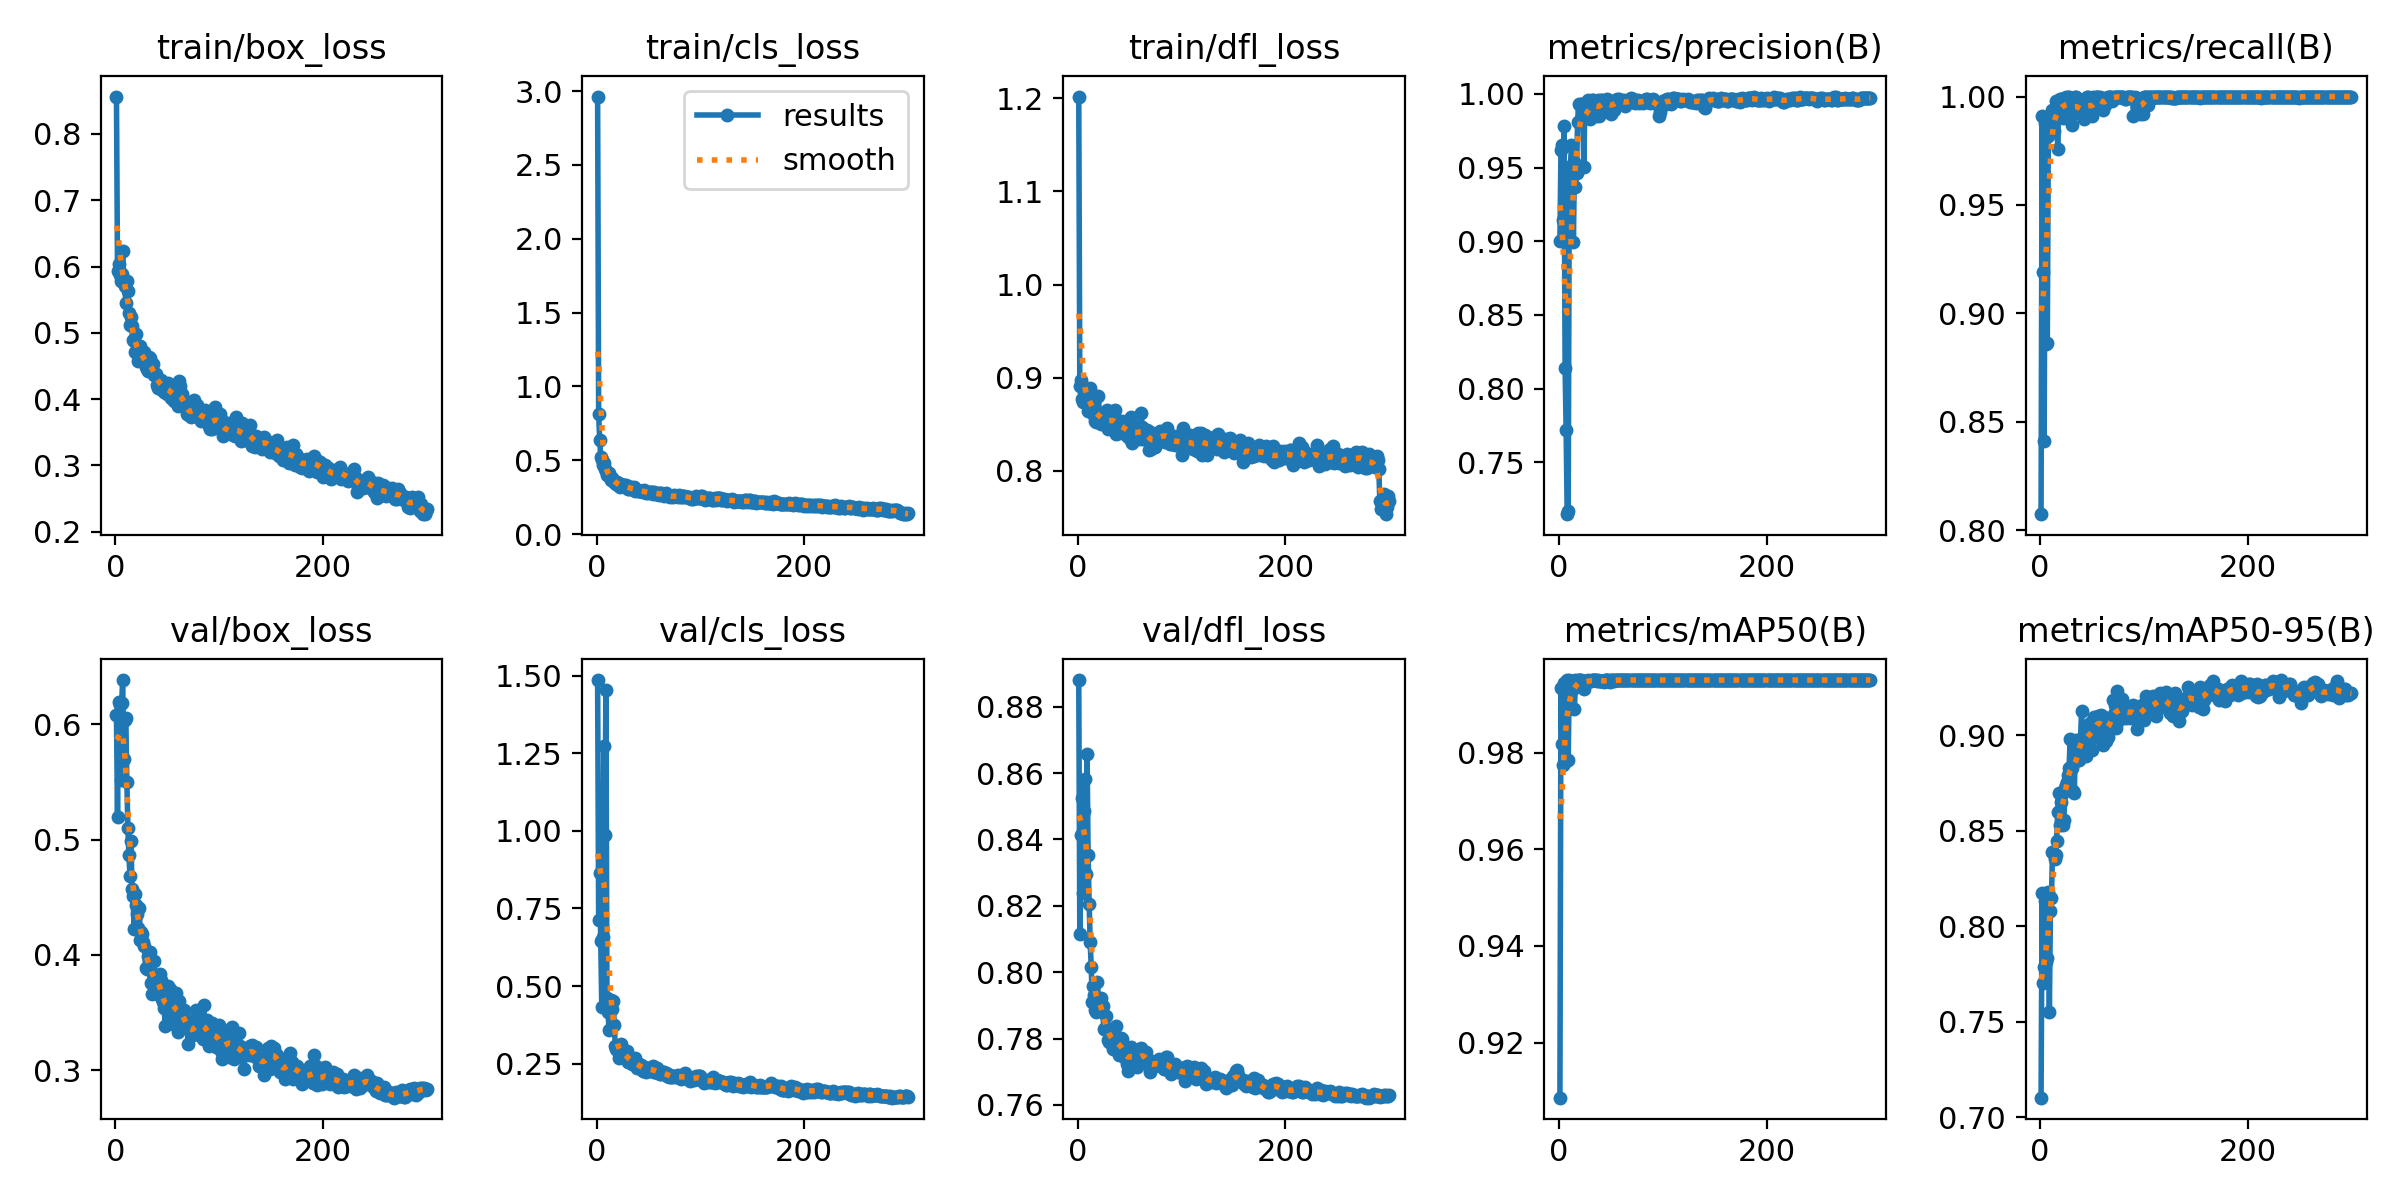

Data behind this chart, as committed beside it:
epoch, time, train/box_loss, train/cls_loss, train/dfl_loss, metrics/precision(B), metrics/recall(B), metrics/mAP50(B), metrics/mAP50-95(B), val/box_loss, val/cls_loss, val/dfl_loss, lr/pg0, lr/pg1, lr/pg2
1, 46.46, 0.8563, 2.964, 1.202, 0.8998, 0.8075, 0.9086, 0.7103, 0.6083, 1.487, 0.8881, 0.0001858, 0.0001858, 0.0001858
2, 51.71, 0.5936, 0.812, 0.8908, 0.9621, 0.9912, 0.9933, 0.8173, 0.5196, 0.714, 0.8114, 0.0003846, 0.0003846, 0.0003846
3, 57.16, 0.6045, 0.6394, 0.8978, 0.9655, 0.9189, 0.9818, 0.7703, 0.6191, 0.8639, 0.8412, 0.000582, 0.000582, 0.000582
4, 62.38, 0.5865, 0.5219, 0.8771, 0.9141, 0.8411, 0.9774, 0.7786, 0.6165, 0.6454, 0.8524, 0.0007782, 0.0007782, 0.0007782
5, 67.68, 0.5776, 0.499, 0.8742, 0.978, 0.9879, 0.9944, 0.8134, 0.552, 0.4314, 0.824, 0.000973, 0.000973, 0.000973
6, 72.87, 0.589, 0.4701, 0.8845, 0.814, 0.8858, 0.978, 0.7813, 0.619, 0.659, 0.8486, 0.001167, 0.001167, 0.001167
7, 77.64, 0.6228, 0.481, 0.8873, 0.7716, 0.8864, 0.9897, 0.7836, 0.6385, 1.275, 0.8584, 0.001359, 0.001359, 0.001359
8, 82.59, 0.5797, 0.4417, 0.8787, 0.7148, 0.9816, 0.995, 0.8181, 0.5699, 0.9857, 0.8295, 0.001396, 0.001396, 0.001396
9, 87.33, 0.5708, 0.4284, 0.8853, 0.7172, 0.9852, 0.9786, 0.7552, 0.6036, 1.456, 0.8658, 0.001391, 0.001391, 0.001391
10, 92.19, 0.5449, 0.3993, 0.8642, 0.9374, 0.9869, 0.9949, 0.8078, 0.606, 0.4606, 0.8353, 0.001387, 0.001387, 0.001387
11, 96.91, 0.5775, 0.411, 0.8792, 0.9469, 0.9865, 0.9935, 0.815, 0.5502, 0.4158, 0.8207, 0.001382, 0.001382, 0.001382
12, 101.7, 0.5625, 0.4121, 0.8889, 0.965, 0.9936, 0.9949, 0.8389, 0.5099, 0.3585, 0.8091, 0.001377, 0.001377, 0.001377
13, 106.4, 0.5295, 0.3872, 0.869, 0.9515, 0.984, 0.9941, 0.8379, 0.4867, 0.432, 0.8016, 0.001372, 0.001372, 0.001372
14, 111.3, 0.5117, 0.3674, 0.866, 0.8994, 0.991, 0.9931, 0.8351, 0.4688, 0.4533, 0.7911, 0.001368, 0.001368, 0.001368
15, 116.1, 0.5233, 0.3809, 0.8607, 0.9538, 0.9977, 0.9889, 0.8373, 0.4985, 0.425, 0.7957, 0.001363, 0.001363, 0.001363
16, 121.1, 0.5104, 0.3627, 0.8675, 0.9365, 0.9956, 0.995, 0.8447, 0.4573, 0.4511, 0.7931, 0.001358, 0.001358, 0.001358
17, 126.2, 0.4889, 0.3519, 0.8536, 0.946, 0.976, 0.9946, 0.8597, 0.4514, 0.3759, 0.7885, 0.001354, 0.001354, 0.001354
18, 131.1, 0.4875, 0.3477, 0.8526, 0.9806, 0.9965, 0.9949, 0.8696, 0.4227, 0.3064, 0.7879, 0.001349, 0.001349, 0.001349
19, 135.8, 0.4705, 0.3375, 0.8631, 0.9932, 0.999, 0.995, 0.8528, 0.4527, 0.2966, 0.797, 0.001344, 0.001344, 0.001344
20, 140.6, 0.4984, 0.3551, 0.88, 0.9924, 0.9991, 0.995, 0.8648, 0.4431, 0.2938, 0.7913, 0.001339, 0.001339, 0.001339
21, 145.3, 0.4729, 0.3328, 0.8562, 0.993, 0.9989, 0.995, 0.8694, 0.4358, 0.2922, 0.7913, 0.001335, 0.001335, 0.001335
22, 150.1, 0.4577, 0.3236, 0.8501, 0.9934, 0.9902, 0.9948, 0.8532, 0.4235, 0.2669, 0.7923, 0.00133, 0.00133, 0.00133
23, 154.8, 0.4699, 0.3204, 0.8533, 0.9871, 0.9949, 0.9948, 0.8557, 0.4408, 0.2861, 0.7901, 0.001325, 0.001325, 0.001325
24, 159.7, 0.4798, 0.336, 0.8563, 0.95, 0.9912, 0.9932, 0.8725, 0.413, 0.3116, 0.7899, 0.001321, 0.001321, 0.001321
25, 164.5, 0.4709, 0.3261, 0.8514, 0.9906, 1, 0.9949, 0.874, 0.4196, 0.2839, 0.7829, 0.001316, 0.001316, 0.001316
26, 169.3, 0.4658, 0.3349, 0.8575, 0.989, 0.9981, 0.9947, 0.8755, 0.418, 0.2854, 0.7829, 0.001311, 0.001311, 0.001311
27, 174, 0.4582, 0.3266, 0.8524, 0.9918, 1, 0.9947, 0.8794, 0.4108, 0.2667, 0.7867, 0.001306, 0.001306, 0.001306
28, 178.8, 0.4716, 0.3324, 0.8652, 0.9959, 1, 0.995, 0.8831, 0.4079, 0.2856, 0.7831, 0.001302, 0.001302, 0.001302
29, 183.6, 0.4487, 0.3133, 0.8448, 0.9867, 0.9914, 0.9948, 0.8983, 0.3888, 0.2904, 0.7795, 0.001297, 0.001297, 0.001297
30, 188.5, 0.4458, 0.3073, 0.8508, 0.9826, 0.998, 0.9948, 0.8833, 0.3882, 0.256, 0.7788, 0.001292, 0.001292, 0.001292
31, 193.2, 0.4426, 0.3045, 0.8547, 0.9925, 0.9868, 0.9947, 0.8829, 0.3995, 0.2593, 0.7814, 0.001288, 0.001288, 0.001288
32, 198, 0.4636, 0.3166, 0.8482, 0.9956, 0.9951, 0.995, 0.8711, 0.4015, 0.2613, 0.7821, 0.001283, 0.001283, 0.001283
33, 203.1, 0.4615, 0.3163, 0.8583, 0.9961, 0.9944, 0.995, 0.8699, 0.4023, 0.2638, 0.7821, 0.001278, 0.001278, 0.001278
34, 208.1, 0.4548, 0.3083, 0.8596, 0.9925, 1, 0.995, 0.8921, 0.3757, 0.2482, 0.7769, 0.001273, 0.001273, 0.001273
35, 212.7, 0.4414, 0.3044, 0.8557, 0.9953, 1, 0.995, 0.8974, 0.3663, 0.2572, 0.7772, 0.001269, 0.001269, 0.001269
36, 217.4, 0.453, 0.3202, 0.8657, 0.9849, 0.9927, 0.995, 0.887, 0.3838, 0.2603, 0.7792, 0.001264, 0.001264, 0.001264
37, 222.1, 0.436, 0.2944, 0.8392, 0.99, 0.9923, 0.9949, 0.887, 0.3949, 0.2667, 0.7839, 0.001259, 0.001259, 0.001259
38, 226.9, 0.4374, 0.3016, 0.8463, 0.9956, 0.9956, 0.995, 0.8869, 0.3785, 0.2427, 0.7792, 0.001255, 0.001255, 0.001255
39, 231.5, 0.4385, 0.2961, 0.8541, 0.9849, 0.996, 0.9949, 0.8982, 0.3787, 0.2372, 0.7767, 0.00125, 0.00125, 0.00125
40, 236.4, 0.4209, 0.2897, 0.8405, 0.9912, 0.9944, 0.9948, 0.9128, 0.3665, 0.2396, 0.7751, 0.001245, 0.001245, 0.001245
41, 241.1, 0.4175, 0.291, 0.8493, 0.9956, 0.992, 0.9948, 0.8989, 0.3726, 0.2485, 0.777, 0.00124, 0.00124, 0.00124
42, 245.9, 0.4279, 0.2923, 0.8491, 0.996, 0.9896, 0.9948, 0.8925, 0.3811, 0.2416, 0.78, 0.001236, 0.001236, 0.001236
43, 250.7, 0.4281, 0.2931, 0.8536, 0.9907, 0.9938, 0.9945, 0.9004, 0.3832, 0.2449, 0.78, 0.001231, 0.001231, 0.001231
44, 255.5, 0.4289, 0.2943, 0.8481, 0.9952, 0.9956, 0.9949, 0.8893, 0.3781, 0.2431, 0.7776, 0.001226, 0.001226, 0.001226
45, 260.4, 0.4143, 0.2854, 0.843, 0.9958, 0.9998, 0.995, 0.8971, 0.3616, 0.2275, 0.7743, 0.001222, 0.001222, 0.001222
46, 265.4, 0.4245, 0.2956, 0.846, 0.9964, 1, 0.995, 0.9016, 0.3593, 0.2384, 0.7753, 0.001217, 0.001217, 0.001217
47, 270.2, 0.4103, 0.2839, 0.8376, 0.9953, 0.9956, 0.995, 0.9024, 0.354, 0.2279, 0.7724, 0.001212, 0.001212, 0.001212
48, 275.2, 0.41, 0.2776, 0.843, 0.9933, 0.9956, 0.9949, 0.9066, 0.3383, 0.2212, 0.7704, 0.001207, 0.001207, 0.001207
49, 280.2, 0.4161, 0.2825, 0.8502, 0.9916, 0.9922, 0.9947, 0.9021, 0.3563, 0.231, 0.7757, 0.001203, 0.001203, 0.001203
50, 285.5, 0.4074, 0.2759, 0.834, 0.9862, 0.9911, 0.9949, 0.8922, 0.3552, 0.2371, 0.774, 0.001198, 0.001198, 0.001198
51, 290.7, 0.4249, 0.288, 0.8577, 0.9928, 1, 0.995, 0.8987, 0.3734, 0.2332, 0.7773, 0.001193, 0.001193, 0.001193
52, 295.5, 0.4173, 0.2827, 0.8302, 0.9951, 0.9956, 0.995, 0.9096, 0.3482, 0.2252, 0.7734, 0.001189, 0.001189, 0.001189
53, 300.6, 0.4144, 0.2845, 0.8373, 0.9889, 0.9946, 0.9947, 0.9015, 0.3701, 0.2366, 0.7746, 0.001184, 0.001184, 0.001184
54, 305.6, 0.4016, 0.2705, 0.8394, 0.9948, 1, 0.995, 0.9051, 0.3637, 0.2427, 0.7759, 0.001179, 0.001179, 0.001179
55, 310.4, 0.4191, 0.2868, 0.8444, 0.9938, 1, 0.995, 0.9088, 0.3517, 0.2225, 0.7746, 0.001174, 0.001174, 0.001174
56, 315.5, 0.3971, 0.2755, 0.8475, 0.9968, 1, 0.995, 0.9102, 0.3589, 0.2222, 0.7744, 0.00117, 0.00117, 0.00117
57, 320.6, 0.4035, 0.2724, 0.8414, 0.9944, 0.9991, 0.995, 0.9056, 0.3389, 0.2235, 0.7716, 0.001165, 0.001165, 0.001165
58, 326, 0.3984, 0.2683, 0.835, 0.9967, 1, 0.995, 0.9057, 0.3672, 0.2359, 0.7748, 0.00116, 0.00116, 0.00116
59, 330.9, 0.4093, 0.2755, 0.8368, 0.9947, 0.9992, 0.995, 0.9104, 0.3555, 0.2192, 0.7741, 0.001155, 0.001155, 0.001155
60, 336.3, 0.3903, 0.2635, 0.8341, 0.995, 0.9967, 0.995, 0.9066, 0.3335, 0.2193, 0.7726, 0.001151, 0.001151, 0.001151
... 240 more rows
